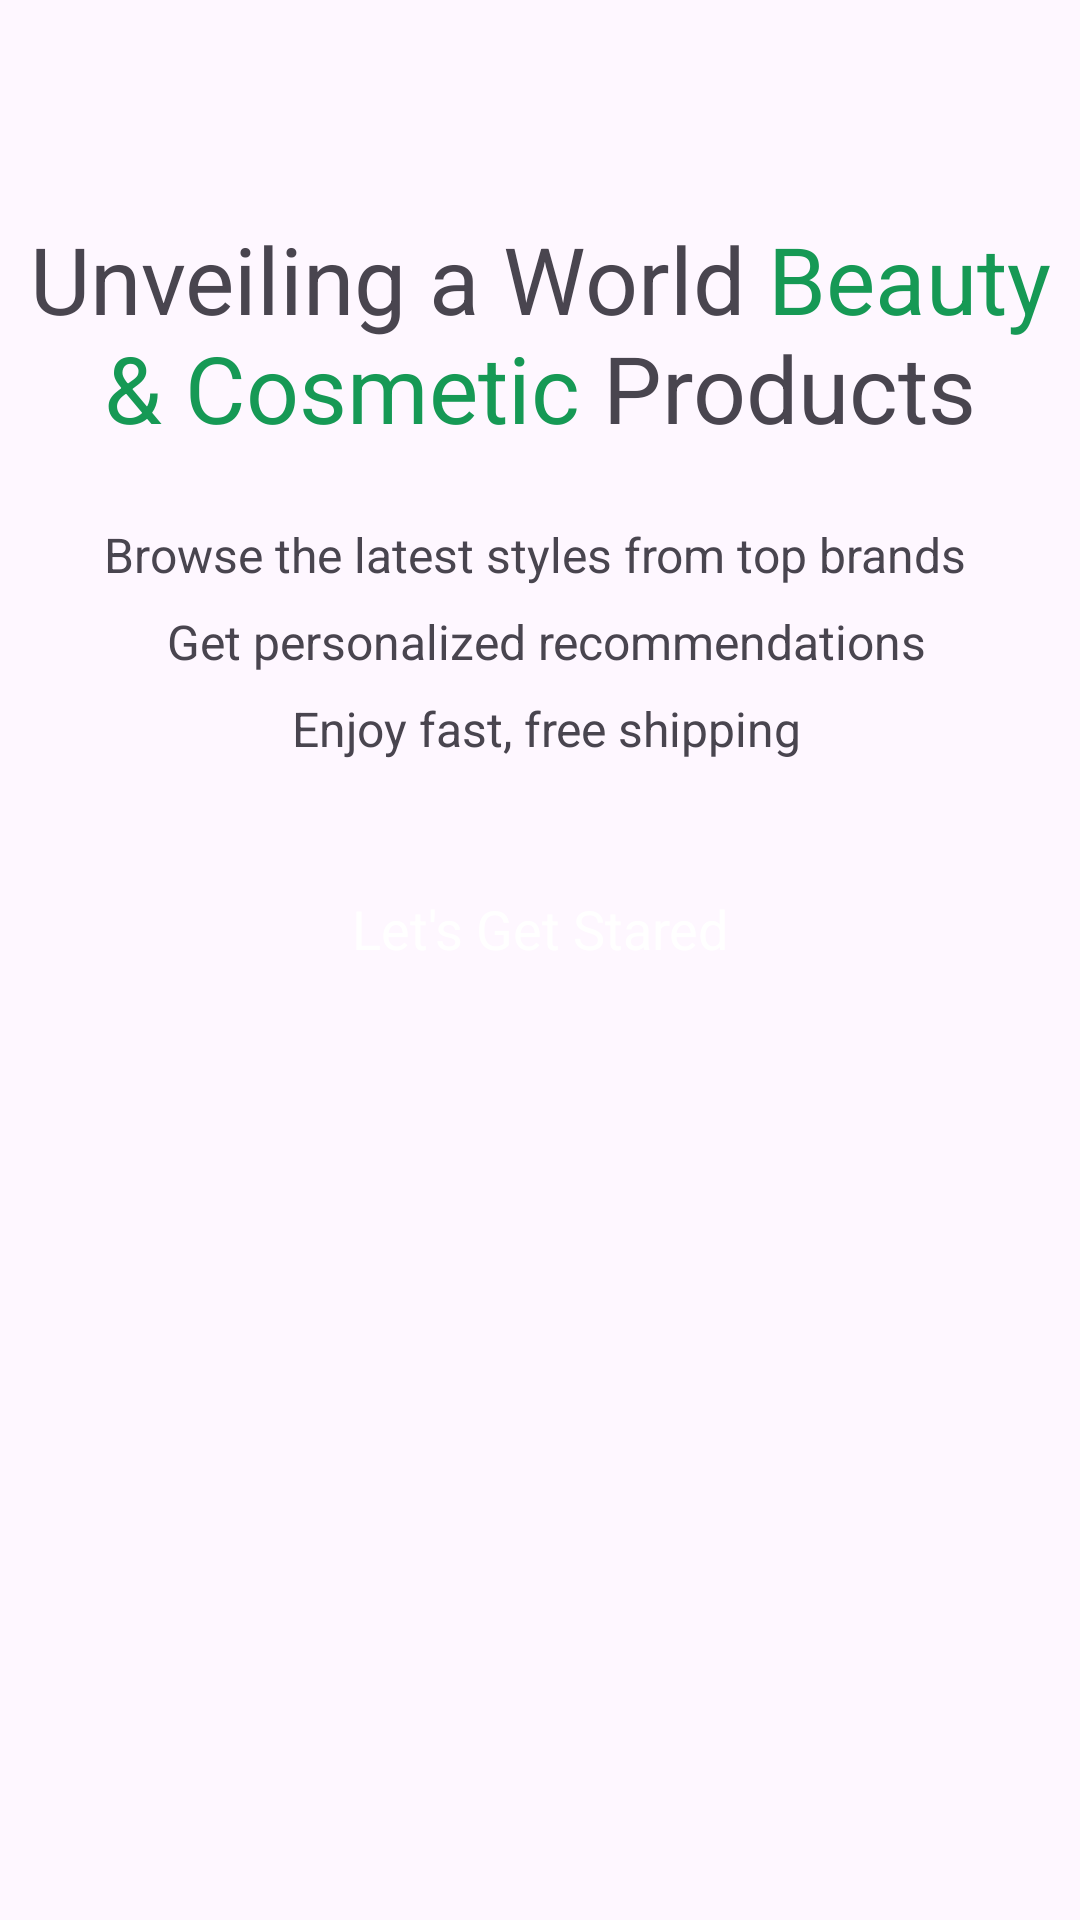

Here is an Android app screen rendered from its layout file. Give the layout XML and the strings, colors and styles it references.
<!-- AndroidManifest.xml: application theme Theme.OnlineShop -->
<!-- res/layout/activity_intro.xml -->
<?xml version="1.0" encoding="utf-8"?>
<androidx.constraintlayout.widget.ConstraintLayout xmlns:android="http://schemas.android.com/apk/res/android"
    xmlns:app="http://schemas.android.com/apk/res-auto"
    xmlns:tools="http://schemas.android.com/tools"
    android:id="@+id/main"
    android:layout_width="match_parent"
    android:layout_height="match_parent"
    tools:context=".Activity.IntroActivity">

    <ScrollView
        android:layout_width="match_parent"
        android:layout_height="match_parent">

        <LinearLayout
            android:layout_width="match_parent"
            android:layout_height="wrap_content"
            android:orientation="vertical" >

            <ImageView
                android:id="@+id/imageView"
                android:layout_width="match_parent"
                android:layout_height="wrap_content"
                android:layout_marginTop="48dp"
                app:srcCompat="@drawable/intro" />

            <TextView
                android:id="@+id/textView"
                android:layout_width="match_parent"
                android:layout_height="wrap_content"
                android:textSize="31sp"
                android:textAlignment="center"
                android:layout_marginTop="24dp"
                android:text="@string/introText" />

            <TextView
                android:id="@+id/textView2"
                android:layout_width="match_parent"
                android:layout_height="wrap_content"
                android:text="@string/introSubtitle"
                android:textAlignment="center"
                android:lineSpacingExtra="10dp"
                android:layout_marginTop="24dp"
                android:textSize="16sp"/>

            <androidx.appcompat.widget.AppCompatButton
                android:id="@+id/startBtn"
                style="@android:style/Widget.Button"
                android:layout_width="match_parent"
                android:layout_height="wrap_content"
                android:background="@drawable/green_bg"
                android:textSize="18sp"
                android:textColor="@color/white"
                android:layout_margin="32dp"
                android:text="Let's Get Stared" />
        </LinearLayout>
    </ScrollView>
</androidx.constraintlayout.widget.ConstraintLayout>
<!-- resources referenced by this layout -->
<resources>
  <color name="white">#FFFFFFFF</color>
  <string name="introSubtitle">Browse the latest styles from top brands \n Get personalized recommendations\n Enjoy fast, free shipping</string>
  <string name="introText">Unveiling a World <font color="#169955">Beauty &amp; Cosmetic </font>Products</string>
  <style name="Theme.OnlineShop" parent="Base.Theme.OnlineShop" />
  <style name="Base.Theme.OnlineShop" parent="Theme.Material3.DayNight.NoActionBar">
          
          
      </style>
</resources>
